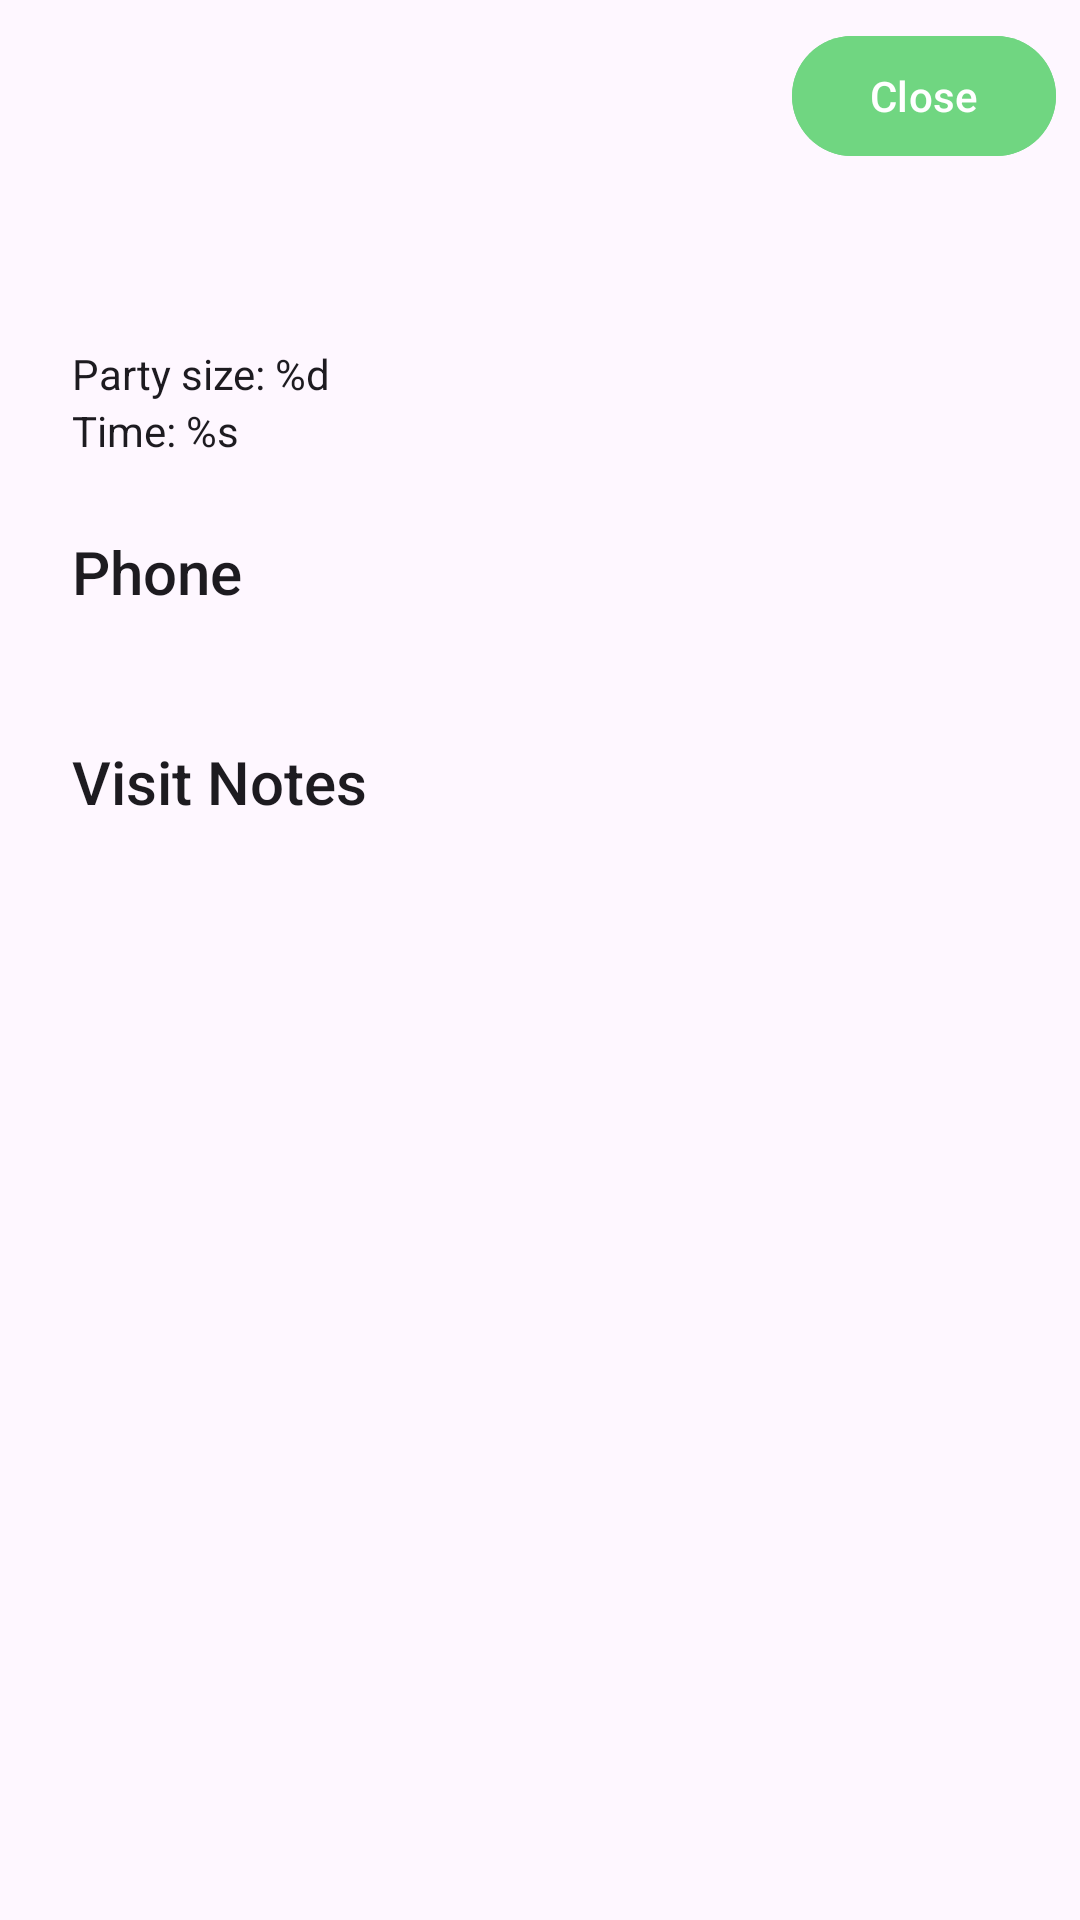

Android layout source for this screen:
<!-- AndroidManifest.xml: application theme Theme.TomatoSandwich -->
<!-- res/layout/fragment_view_details.xml -->
<?xml version="1.0" encoding="utf-8"?>
<LinearLayout xmlns:android="http://schemas.android.com/apk/res/android"
    xmlns:tools="http://schemas.android.com/tools"
    android:layout_width="match_parent"
    android:layout_height="match_parent"
    android:orientation="vertical"
    tools:context=".ui.ViewDetailsFragment">

    <com.google.android.material.button.MaterialButton
        android:id="@+id/btnClose"
        android:layout_width="wrap_content"
        android:layout_height="wrap_content"
        android:layout_gravity="end"
        android:layout_margin="8dp"
        android:backgroundTint="@color/lettuce"
        android:text="@string/close" />

    <TextView
        android:id="@+id/tvGuestName"
        android:layout_width="wrap_content"
        android:layout_height="wrap_content"
        android:layout_marginStart="24dp"
        android:layout_marginTop="24dp"
        android:textAppearance="@style/TextAppearance.AppCompat.Title"
        tools:text="Jogger M." />


    <TextView
        android:id="@+id/tvPartySize"
        android:layout_width="wrap_content"
        android:layout_height="wrap_content"
        android:layout_marginStart="24dp"
        android:text="@string/party_size_format"
        android:textAppearance="@style/TextAppearance.AppCompat.Body1" />

    <TextView
        android:id="@+id/tvTime"
        android:layout_width="wrap_content"
        android:layout_height="wrap_content"
        android:layout_marginStart="24dp"
        android:text="@string/time_details_format"
        android:textAppearance="@style/TextAppearance.AppCompat.Body1" />


    <TextView
        android:layout_width="wrap_content"
        android:layout_height="wrap_content"
        android:layout_marginStart="24dp"
        android:layout_marginTop="24dp"
        android:text="@string/hint_phone"
        android:textAppearance="@style/TextAppearance.AppCompat.Title" />

    <TextView
        android:id="@+id/tvPhone"
        android:layout_width="wrap_content"
        android:layout_height="wrap_content"
        android:layout_marginStart="24dp"
        tools:text="(123) 4567-890" />

    <TextView
        android:layout_width="wrap_content"
        android:layout_height="wrap_content"
        android:layout_marginStart="24dp"
        android:layout_marginTop="24dp"
        android:text="@string/hint_notes"
        android:textAppearance="@style/TextAppearance.AppCompat.Title" />

    <TextView
        android:id="@+id/tvVisitNotes"
        android:layout_width="wrap_content"
        android:layout_height="wrap_content"
        android:layout_marginStart="24dp"
        tools:text="Friend of the chef" />

</LinearLayout>
<!-- resources referenced by this layout -->
<resources>
  <color name="lettuce">#70D681</color>
  <string name="close">Close</string>
  <string name="hint_notes">Visit Notes</string>
  <string name="hint_phone">Phone</string>
  <string name="party_size_format">Party size: %d</string>
  <string name="time_details_format">Time: %s</string>
  <style name="Theme.TomatoSandwich" parent="Base.Theme.TomatoSandwich" />
  <style name="Base.Theme.TomatoSandwich" parent="Theme.Material3.DayNight.NoActionBar">
          
          <item name="colorPrimary">@color/colorPrimary</item>
          <item name="colorPrimaryDark">@color/colorPrimaryDark</item>
          <item name="colorAccent">@color/colorAccent</item>
          <item name="colorControlNormal">@color/colorControlNormal</item>
          <item name="colorControlActivated">@color/colorControlActivated</item>
          <item name="colorControlHighlight">@color/colorControlHighlight</item>
          <item name="colorButtonNormal">@color/colorButtonNormal</item>
          <item name="colorSwitchThumbNormal">@color/colorSwitchThumbNormal</item>
          <item name="controlBackground">@color/controlBackground</item>
          <item name="colorBackgroundFloating">@color/colorBackgroundFloating</item>
      </style>
  <color name="colorPrimary">@color/lettuce</color>
  <color name="colorPrimaryDark">@color/rottenLettuce</color>
  <color name="colorAccent">@color/ketchup</color>
  <color name="colorControlNormal">#FFCCCC</color>
  <color name="colorControlActivated">#B3FFB3</color>
  <color name="colorControlHighlight">#CCCCFF</color>
  <color name="colorButtonNormal">#FFECB3</color>
  <color name="colorSwitchThumbNormal">#64B5F6</color>
  <color name="controlBackground">@color/black</color>
  <color name="colorBackgroundFloating">#FFAB91</color>
  <color name="rottenLettuce">#429F52</color>
  <color name="ketchup">#DC6D6D</color>
  <color name="black">#000000</color>
</resources>
